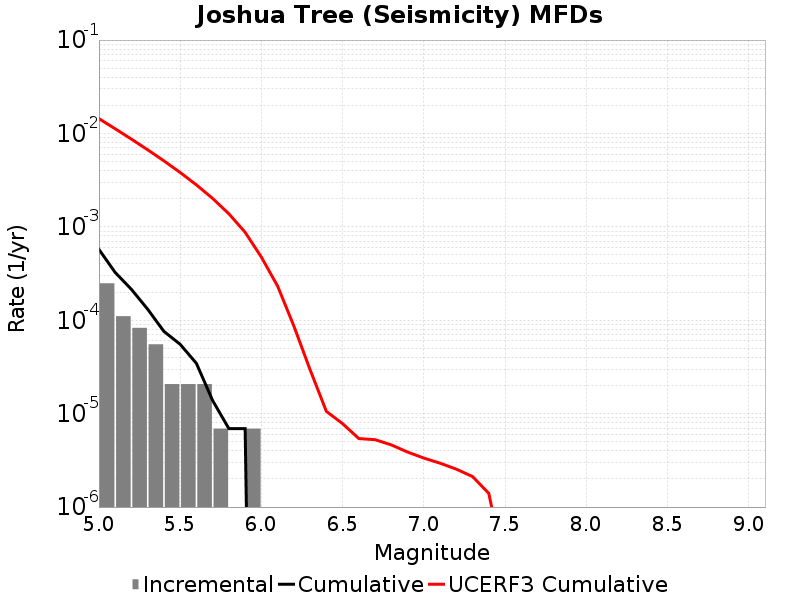

Values plotted in this chart, from the file beside it:
Magnitude, Incremental Rate, Cumulative Rate, UCERF3 Cumulative Rate
5.05, 2.487348E-4, 5.734719E-4, 0.01441
5.15, 1.105488E-4, 3.247371E-4, 0.01122
5.25, 8.2911596E-5, 2.141883E-4, 0.008694
5.35, 5.52744E-5, 1.312767E-4, 0.006685
5.45, 2.0727899E-5, 7.6002296E-5, 0.005089
5.55, 2.0727899E-5, 5.52744E-5, 0.003821
5.65, 2.0727899E-5, 3.4546498E-5, 0.002815
5.75, 6.9093E-6, 1.38186E-5, 0.002015
5.85, 0.0, 6.9093E-6, 0.001379
5.95, 6.9093E-6, 6.9093E-6, 8.748559E-4
6.05, 0.0, 0.0, 4.7407902E-4
6.15, 0.0, 0.0, 2.3208844E-4
6.25, 0.0, 0.0, 8.6703796E-5
6.35, 0.0, 0.0, 2.9499568E-5
6.45, 0.0, 0.0, 1.0579818E-5
6.55, 0.0, 0.0, 7.815366E-6
6.65, 0.0, 0.0, 5.41117E-6
6.75, 0.0, 0.0, 5.266493E-6
6.85, 0.0, 0.0, 4.6294167E-6
6.95, 0.0, 0.0, 3.881041E-6
7.05, 0.0, 0.0, 3.3458084E-6
7.15, 0.0, 0.0, 2.949225E-6
7.25, 0.0, 0.0, 2.5466452E-6
7.35, 0.0, 0.0, 2.121456E-6
7.45, 0.0, 0.0, 1.4017149E-6
7.55, 0.0, 0.0, 2.053198E-7
7.65, 0.0, 0.0, 0.0
7.75, 0.0, 0.0, 0.0
7.85, 0.0, 0.0, 0.0
7.95, 0.0, 0.0, 0.0
8.05, 0.0, 0.0, 0.0
8.15, 0.0, 0.0, 0.0
8.25, 0.0, 0.0, 0.0
8.35, 0.0, 0.0, 0.0
8.45, 0.0, 0.0, 0.0
8.55, 0.0, 0.0, 0.0
8.65, 0.0, 0.0, 0.0
8.75, 0.0, 0.0, 0.0
8.85, 0.0, 0.0, 0.0
8.95, 0.0, 0.0, 0.0
9.05, 0.0, 0.0, 0.0
